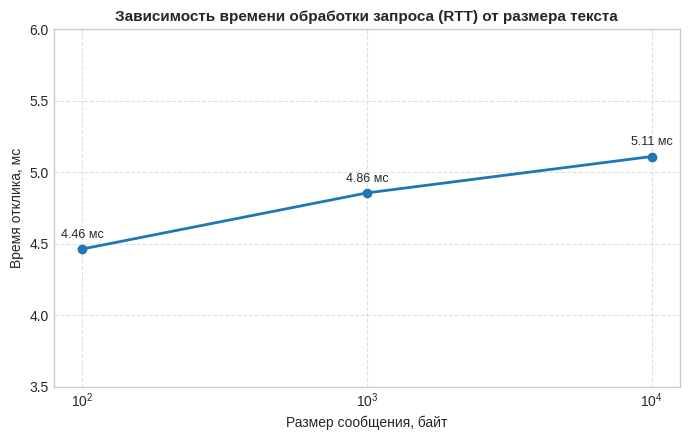
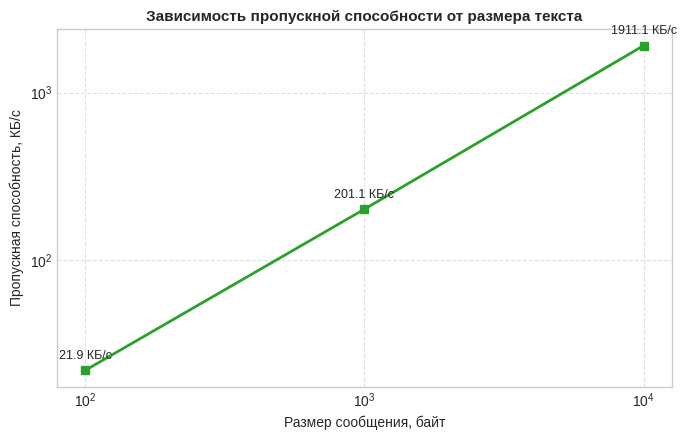

These charts were generated, in order, by the following Python code:
import matplotlib.pyplot as plt

# экспериментальные данные студента масаловой (id = 72)
sizes = [100, 1000, 10000]
rtt_ms = [4.4623, 4.8551, 5.1099]
throughput_kbps = [21.88, 201.14, 1911.11]

# настройка стилей графиков
plt.style.use('seaborn-v0_8-whitegrid' if 'seaborn-v0_8-whitegrid' in plt.style.available else 'default')

# график 1: время отклика (rtt)
plt.figure(figsize=(7, 4.5))
plt.plot(sizes, rtt_ms, marker='o', color='#1f77b4', linewidth=2, markersize=6, label='RTT (мс)')
plt.title('Зависимость времени обработки запроса (RTT) от размера текста', fontsize=11, fontweight='bold')
plt.xlabel('Размер сообщения, байт', fontsize=10)
plt.ylabel('Время отклика, мс', fontsize=10)
plt.xscale('log')
plt.ylim(3.5, 6.0)
plt.grid(True, linestyle='--', alpha=0.6)
for x, y in zip(sizes, rtt_ms):
    plt.annotate(f"{y:.2f} мс", (x, y), textcoords="offset points", xytext=(0, 8), ha='center', fontsize=9)
plt.tight_layout()
plt.savefig('graph_rtt.png', dpi=300)
plt.close()

# график 2: пропускная способность
plt.figure(figsize=(7, 4.5))
plt.plot(sizes, throughput_kbps, marker='s', color='#2ca02c', linewidth=2, markersize=6, label='Пропускная способность')
plt.title('Зависимость пропускной способности от размера текста', fontsize=11, fontweight='bold')
plt.xlabel('Размер сообщения, байт', fontsize=10)
plt.ylabel('Пропускная способность, КБ/с', fontsize=10)
plt.xscale('log')
plt.yscale('log')
plt.grid(True, linestyle='--', alpha=0.6)
for x, y in zip(sizes, throughput_kbps):
    plt.annotate(f"{y:.1f} КБ/с", (x, y), textcoords="offset points", xytext=(0, 8), ha='center', fontsize=9)
plt.tight_layout()
plt.savefig('graph_throughput.png', dpi=300)
plt.close()

print("Графики успешно обновлены: graph_rtt.png и graph_throughput.png")
